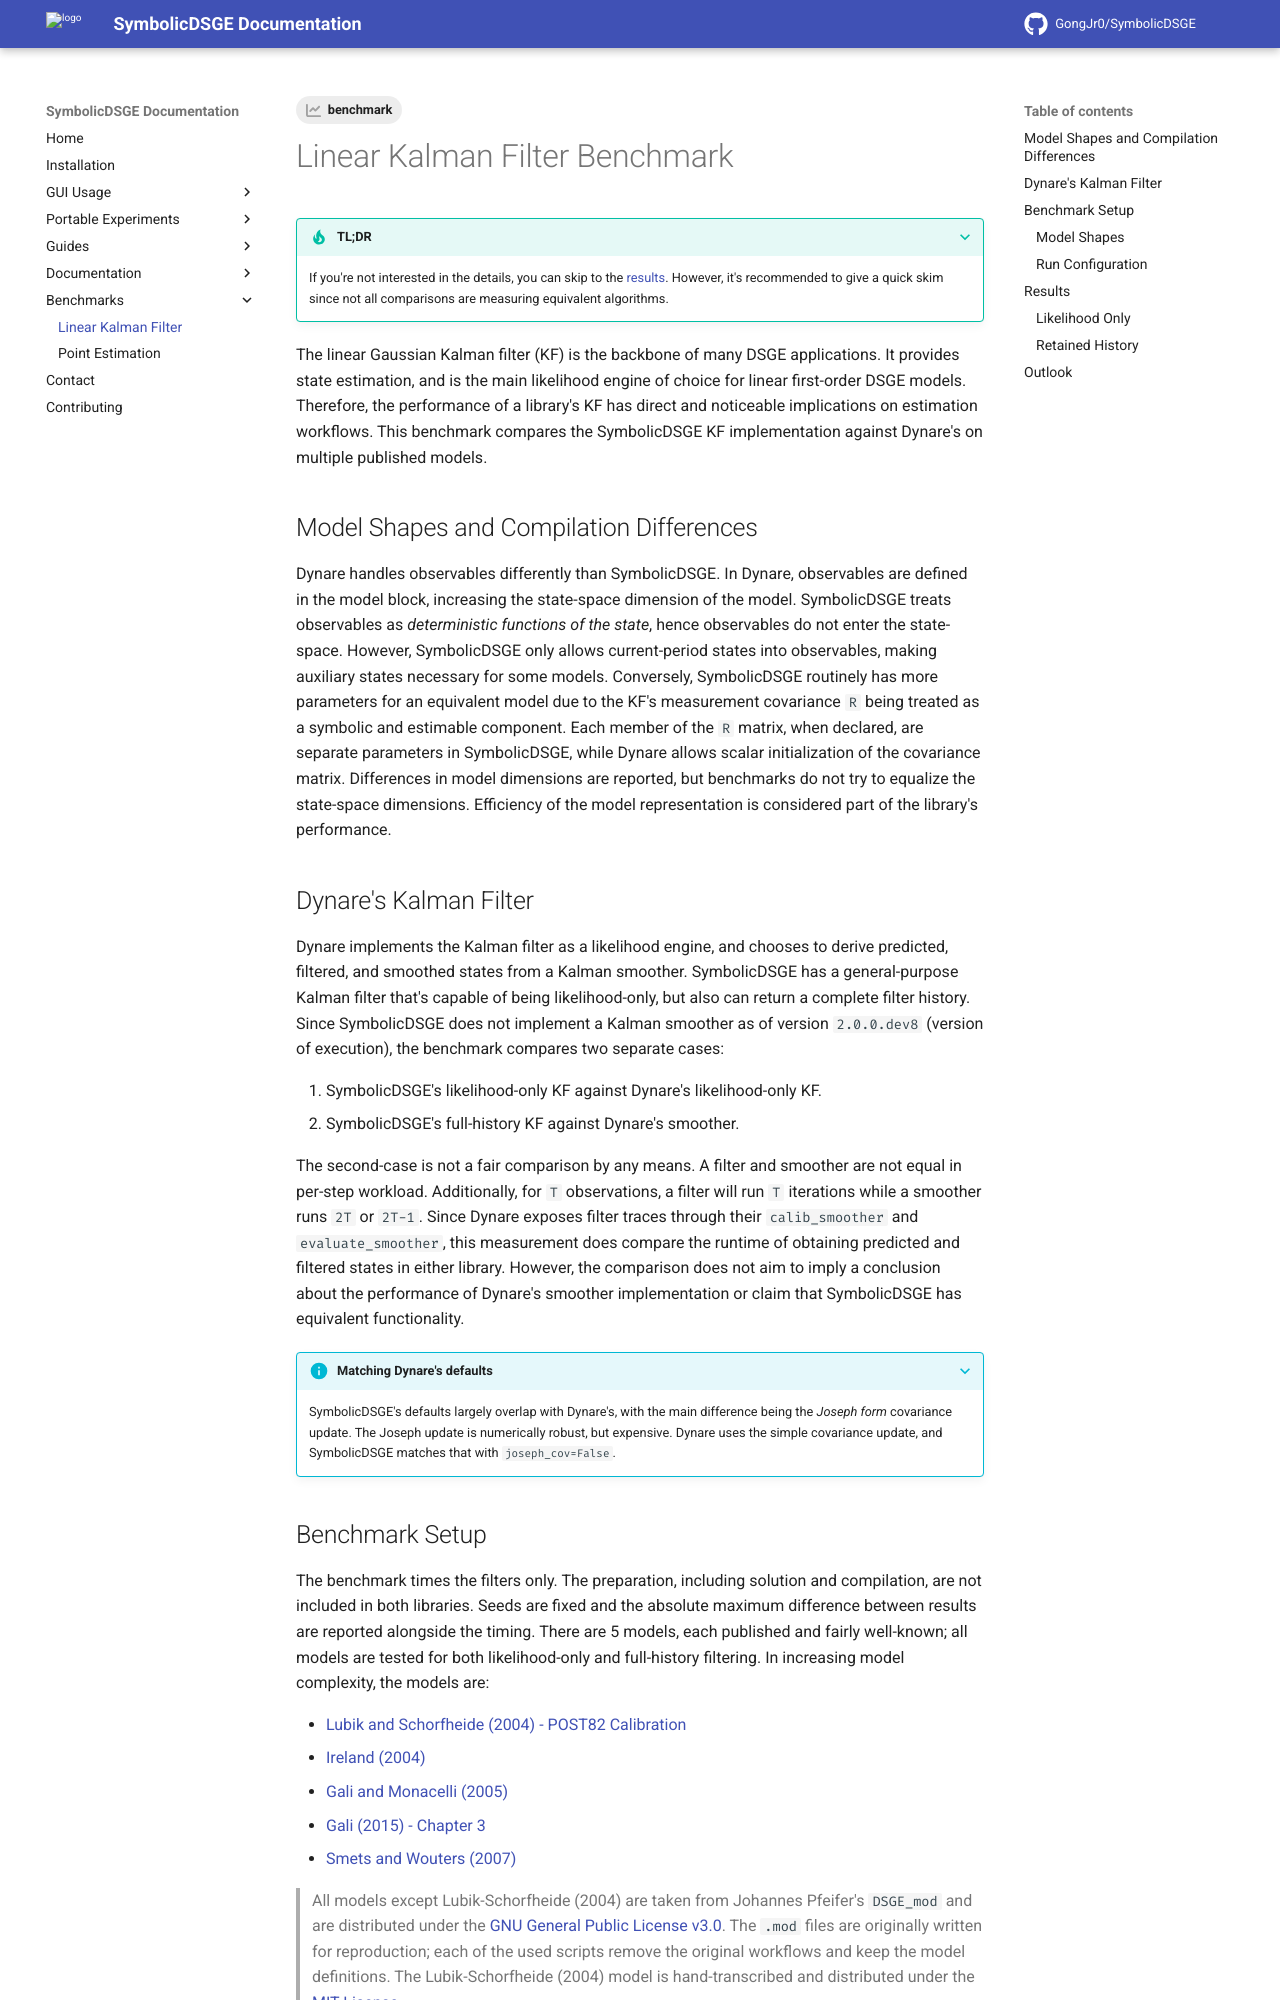

repository: GongJr0/SymbolicDSGE · page: 2.0.0.dev11/benchmarks/linear_kf/index.html · generator: mkdocs

---
tags:
    - benchmark
---

# Linear Kalman Filter Benchmark

???+ tip "__TL;DR__"
    If you're not interested in the details, you can skip to the [results](#results).
    However, it's recommended to give a quick skim since not all comparisons are measuring equivalent algorithms.

The linear Gaussian Kalman filter (KF) is the backbone of many DSGE applications.
It provides state estimation, and is the main likelihood engine of choice for linear first-order DSGE models.
Therefore, the performance of a library's KF has direct and noticeable implications on estimation workflows.
This benchmark compares the SymbolicDSGE KF implementation against Dynare's on multiple published models.

## Model Shapes and Compilation Differences

Dynare handles observables differently than SymbolicDSGE. In Dynare, observables are defined in the model block, increasing the state-space dimension of the model.
SymbolicDSGE treats observables as *deterministic functions of the state*, hence observables do not enter the state-space. However, SymbolicDSGE only allows current-period states into observables, making auxiliary states necessary for some models.
Conversely, SymbolicDSGE routinely has more parameters for an equivalent model due to the KF's measurement covariance `R` being treated as a symbolic and estimable component. Each member of the `R` matrix, when declared, are separate parameters in SymbolicDSGE, while Dynare allows scalar initialization of the covariance matrix.
Differences in model dimensions are reported, but benchmarks do not try to equalize the state-space dimensions. Efficiency of the model representation is considered part of the library's performance.

## Dynare's Kalman Filter

Dynare implements the Kalman filter as a likelihood engine, and chooses to derive predicted, filtered, and smoothed states from a Kalman smoother.
SymbolicDSGE has a general-purpose Kalman filter that's capable of being likelihood-only, but also can return a complete filter history.
Since SymbolicDSGE does not implement a Kalman smoother as of version `2.0.0.dev8` (version of execution), the benchmark compares two separate cases:

1. SymbolicDSGE's likelihood-only KF against Dynare's likelihood-only KF.
2. SymbolicDSGE's full-history KF against Dynare's smoother.

The second-case is not a fair comparison by any means. A filter and smoother are not equal in per-step workload.
Additionally, for `T` observations, a filter will run `T` iterations while a smoother runs `2T` or `2T-1`.
Since Dynare exposes filter traces through their `calib_smoother` and `evaluate_smoother`, this measurement does compare the runtime of obtaining predicted and filtered states in either library. However, the comparison does not aim to imply a conclusion about the performance of Dynare's smoother implementation or claim that SymbolicDSGE has equivalent functionality.

???+ info "Matching Dynare's defaults"
    SymbolicDSGE's defaults largely overlap with Dynare's, with the main difference being the *Joseph form* covariance update.
    The Joseph update is numerically robust, but expensive.
    Dynare uses the simple covariance update, and SymbolicDSGE matches that with `joseph_cov=False`.

## Benchmark Setup

The benchmark times the filters only. The preparation, including solution and compilation, are not included in both libraries. Seeds are fixed and the absolute maximum difference between results are reported alongside the timing. There are 5 models, each published and fairly well-known; all models are tested for both likelihood-only and full-history filtering.
In increasing model complexity, the models are:

- [Lubik and Schorfheide (2004) - POST82 Calibration](https://github.com/GongJr0/SymbolicDSGE/blob/main/tests/fixtures/models/post82_first_order.mod)
- [Ireland (2004)](https://github.com/JohannesPfeifer/DSGE_mod/blob/master/Ireland_2004/Ireland_2004.mod)
- [Gali and Monacelli (2005)](https://github.com/JohannesPfeifer/DSGE_mod/blob/master/Gali_Monacelli_2005/Gali_Monacelli_2005.mod)
- [Gali (2015) - Chapter 3](https://github.com/JohannesPfeifer/DSGE_mod/blob/master/Gali_2015/Gali_2015_chapter_3.mod)
- [Smets and Wouters (2007)](https://github.com/JohannesPfeifer/DSGE_mod/blob/master/Smets_Wouters_2007/Smets_Wouters_2007.mod)

> All models except Lubik-Schorfheide (2004) are taken from Johannes Pfeifer's `DSGE_mod` and are distributed under the [GNU General Public License v3.0](https://www.gnu.org/licenses/gpl-3.0.en.html). The `.mod` files are originally written for reproduction; each of the used scripts remove the original workflows and keep the model definitions. The Lubik-Schorfheide (2004) model is hand-transcribed and distributed under the [MIT License](https://opensource.org/license/mit/).
